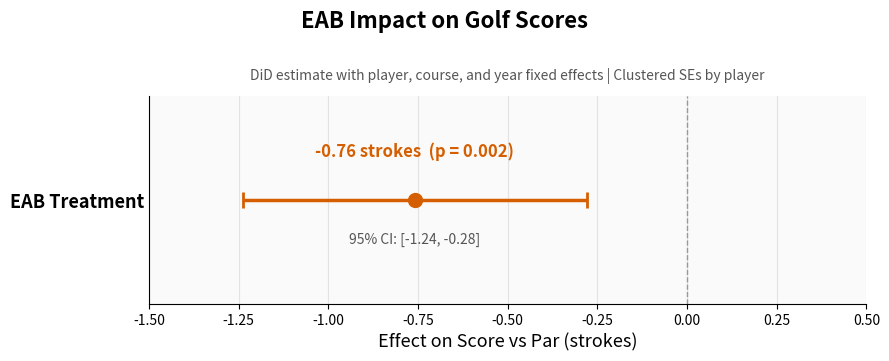

Reproduce this figure in Python.
import matplotlib
matplotlib.use("Agg")
import matplotlib.pyplot as plt
import numpy as np

# ── Track A: Coefficient plot (DiD treatment effect) ──
# Hardcoded from Block 3 results

ORANGE = "#D55E00"

coef_val = -0.759
se_val = 0.245
p_val = 0.002

ci_lo = coef_val - 1.96 * se_val
ci_hi = coef_val + 1.96 * se_val

print(f"Treatment effect: {coef_val:.3f} [{ci_lo:.3f}, {ci_hi:.3f}]")

fig, ax = plt.subplots(figsize=(9, 3.5), dpi=120)

# Null hypothesis line
ax.axvline(x=0, linestyle="--", color="#999999", linewidth=1)

# CI error bar (horizontal)
ax.errorbar(x=coef_val, y=0, xerr=[[coef_val - ci_lo], [ci_hi - coef_val]],
            fmt="o", color=ORANGE, markersize=10, capsize=6,
            elinewidth=2.5, capthick=2, zorder=3)

# Annotations
ax.text(coef_val, 0.25,
        f"{coef_val:.2f} strokes  (p = {p_val:.3f})",
        fontsize=12, fontweight="bold", color=ORANGE, ha="center")
ax.text(coef_val, -0.25,
        f"95% CI: [{ci_lo:.2f}, {ci_hi:.2f}]",
        fontsize=10, color="#555555", ha="center")

ax.set_xlim(-1.5, 0.5)
ax.set_ylim(-0.6, 0.6)
ax.set_yticks([0])
ax.set_yticklabels(["EAB Treatment"], fontsize=13, fontweight="bold")
ax.set_xlabel("Effect on Score vs Par (strokes)", fontsize=13)
fig.suptitle("EAB Impact on Golf Scores", fontsize=16, fontweight="bold", y=1.02)
ax.set_title("DiD estimate with player, course, and year fixed effects | Clustered SEs by player",
             fontsize=10, color="#555555", pad=12)
ax.grid(axis="x", alpha=0.3)
ax.set_facecolor("#fafafa")

# Remove top/right spines and y gridlines
ax.spines["top"].set_visible(False)
ax.spines["right"].set_visible(False)
ax.tick_params(axis="y", length=0)

plt.tight_layout()
plt.savefig("track_a_coef.png", bbox_inches="tight")
plt.show()

print("\nCoefficient plot saved.")
print(f"The beetle helps your golf game: {coef_val:.2f} strokes (p = {p_val:.3f})")

del fig, ax, coef_val, se_val, p_val, ci_lo, ci_hi, ORANGE
